Run: headless pygame with SDL's dummy video driver; simulated clock (each Clock.tick advances the game by its frame time, no real sleeping); random seed 0; keys injected as events and as key.get_pressed() state; mouse plan: one left click at the window centre at the start of phase 2, then a move to the lower-right quarter at the start of phase 3.
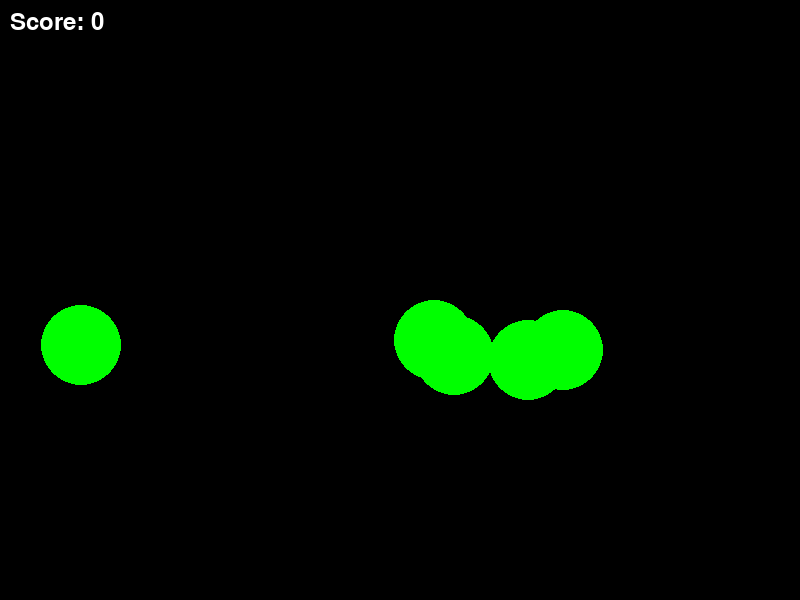
Frame 1 of 4 · flips 1–60 · no input
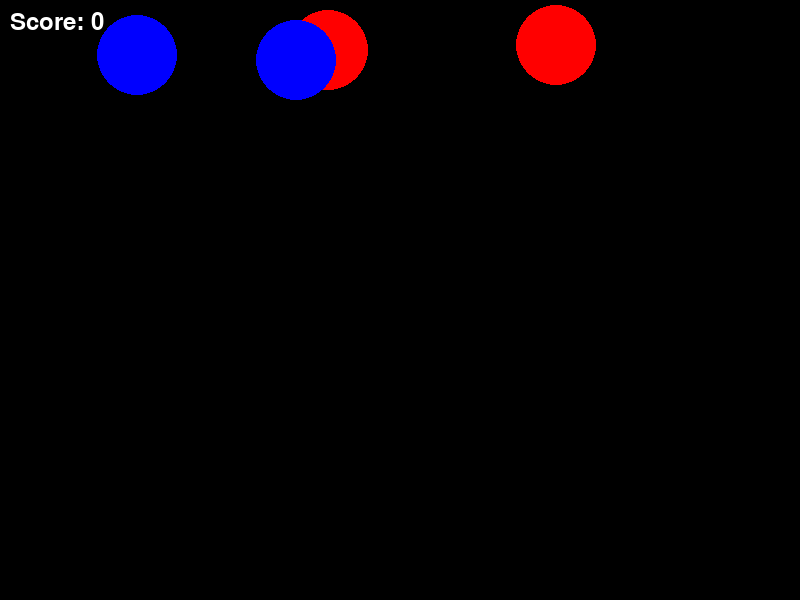
Frame 2 of 4 · flips 61–180 · clicked the window centre · tapped SPACE, RETURN · held RIGHT (→), D
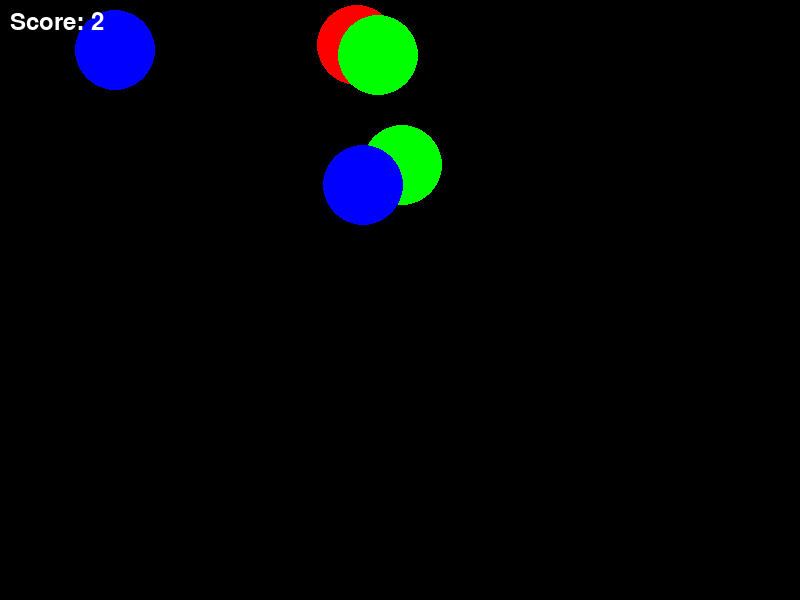
Frame 3 of 4 · flips 181–300 · moved the mouse to the lower-right quarter · held DOWN (↓), S
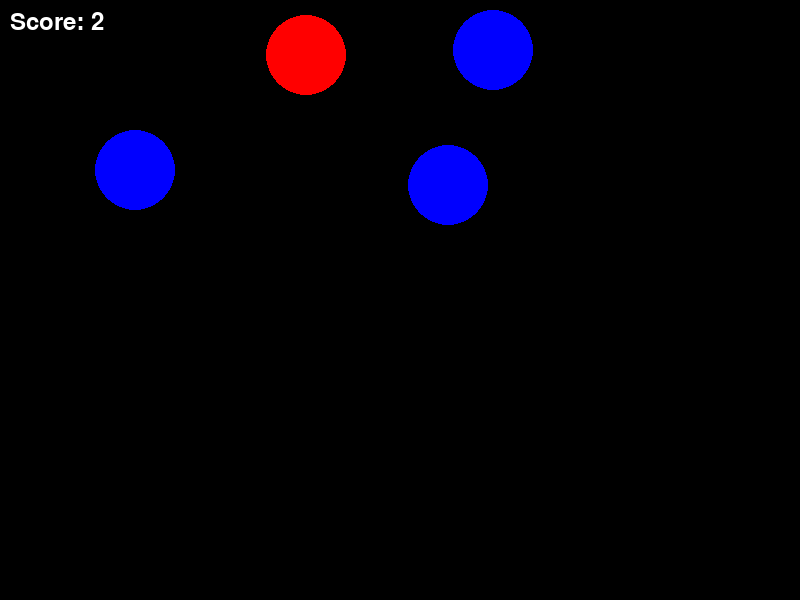
Frame 4 of 4 · flips 301–420 · held LEFT (←), A, UP (↑), W

The pygame program that drew these frames:

import pygame
import sys
import random

pygame.init()

# Constants
WIDTH, HEIGHT = 800, 600
FPS = 60
WHITE = (255, 255, 255)
FRUIT_COLORS = [(255, 0, 0), (0, 255, 0), (0, 0, 255)]  # Red, Green, Blue
BASKET_COLOR = (50, 50, 50)
FONT = pygame.font.Font(None, 36)

# Initialize the game window
screen = pygame.display.set_mode((WIDTH, HEIGHT))
pygame.display.set_caption("Fruit Ninja")

# Fruit settings
fruit_width, fruit_height = 80, 80
fruit_speed = 5
fruits = []

# Score
score = 0

# Game over flag
game_over = False

# Functions
def draw_fruit(x, y, color):
    pygame.draw.ellipse(screen, color, (x, y, fruit_width, fruit_height))

def display_score(score):
    score_text = FONT.render("Score: " + str(score), True, WHITE)
    screen.blit(score_text, (10, 10))

def game_over_screen():
    game_over_text = FONT.render("Game Over", True, WHITE)
    score_text = FONT.render("Your Score: " + str(score), True, WHITE)
    restart_text = FONT.render("Press any key to Restart", True, WHITE)

    screen.blit(game_over_text, (WIDTH // 2 - 100, HEIGHT // 2 - 50))
    screen.blit(score_text, (WIDTH // 2 - 80, HEIGHT // 2))
    screen.blit(restart_text, (WIDTH // 2 - 120, HEIGHT // 2 + 50))

# Game loop
clock = pygame.time.Clock()

while not game_over:
    for event in pygame.event.get():
        if event.type == pygame.QUIT:
            pygame.quit()
            sys.exit()
        if event.type == pygame.KEYDOWN:
            # Restart the game
            score = 0
            fruits = []
            game_over = False

    if not game_over:
        # Generate new fruits
        if len(fruits) < 5:
            fruit_x = random.randint(0, WIDTH - fruit_width)
            fruit_color = random.choice(FRUIT_COLORS)
            fruits.append([fruit_x, HEIGHT, fruit_color])

        # Move fruits
        for fruit in fruits:
            fruit[1] -= fruit_speed

        # Check for collisions with the mouse cursor
        mouse_x, mouse_y = pygame.mouse.get_pos()
        for fruit in fruits:
            if (
                mouse_x > fruit[0] and
                mouse_x < fruit[0] + fruit_width and
                mouse_y > fruit[1] and
                mouse_y < fruit[1] + fruit_height
            ):
                fruits.remove(fruit)
                score += 1

        # Remove fruits that go out of the screen
        fruits = [fruit for fruit in fruits if fruit[1] > 0]

        # Clear the screen
        screen.fill((0, 0, 0))

        # Draw the fruits
        for fruit in fruits:
            draw_fruit(fruit[0], fruit[1], fruit[2])

        # Display the score
        display_score(score)

    else:
        # Display game over screen with final statistics
        game_over_screen()

        # Wait for any key press to close the game or restart
        for event in pygame.event.get():
            if event.type == pygame.KEYDOWN:
                # Restart the game
                score = 0
                fruits = []
                game_over = False

    pygame.display.flip()
    clock.tick(FPS)
